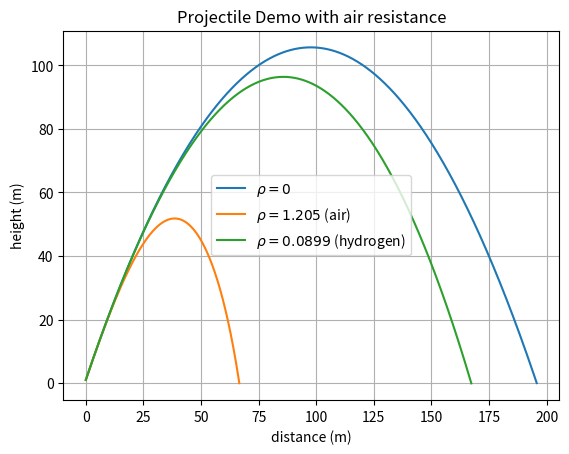

Reproduce this figure in Python.
import numpy as np
import matplotlib.pyplot as plt

# https://physics.stackexchange.com/a/134863

# Physical constants
G = 9.81  # acceleration due to gravity (m/s^2)

r = 0.05  # projectile radius (m)
m = 0.2  # mass (kg)

Cd = 0.47  # drag coefficient of a sphere
A = np.pi * r ** 2  # area (m^2)
rho_air = 1.205  # Air density (kg.m-3) @ NTP
rho_hydrogen = 0.0899  # Air density (kg.m-3) @ STP


def run_demo():
    # Initial speed and launch angle (from the horizontal).
    launch_angle = 65  # deg
    launch_velocity = 50  # m/s
    launch_height = 1  # m

    run_projectile_resistance_demo(launch_angle, launch_velocity, launch_height)


def run_projectile_resistance_demo(launch_angle, v0, h):
    phi0 = np.radians(launch_angle)

    # Initial conditions
    x0 = 0
    y0 = h
    Vx0 = v0 * np.cos(phi0)
    Vy0 = v0 * np.sin(phi0)

    # Interval of integration by iteration up to tf
    steps = 1000
    tf = (Vy0 + np.sqrt(Vy0 ** 2 + 2 * G * h)) / G  # time of flight
    dt = tf / steps

    # No drag ----------------------------------------------------------------------------------------------------------
    X_ND = list()
    Y_ND = list()

    for t in range(steps + 1):
        X_ND.append(x0 + Vx0 * dt * t)
        Y_ND.append(y0 + Vy0 * dt * t - 0.5 * G * (dt * t) ** 2)

    # With drag --------------------------------------------------------------------------------------------------------
    X_WD = list()
    Y_WD = list()

    for loop, rho in enumerate([rho_air, rho_hydrogen]):
        sol = iterative((x0, y0, Vx0, Vy0), dt, steps, rho)

        # Retrieve the solution and append
        X_WD.append(sol[0])
        Y_WD.append(sol[1])
        tof = sol[4]
        ttm = sol[5]

        print(f'Time to target = {tof} s')
        print(f'Time to highest point = {ttm} s')
        print(f'Range to target, xmax = {X_WD[-1]} m')
        print(f'Maximum height, zmax = {max(Y_WD[loop])} m')

    # Plot results
    x = [X_ND] + X_WD
    y = [Y_ND] + Y_WD

    plot(x, y)


def iterative(u0, dt, steps, rho):
    x0, y0, Vx0, Vy0 = u0

    x = list()
    y = list()
    Vx = list()
    Vy = list()

    x.append(x0)
    y.append(y0)
    Vx.append(Vx0)
    Vy.append(Vy0)

    stop = 0  # stop condition flag to end for loop
    tof = 0  # time of flight
    ttm = 0  # time to max
    last_smallest_Vy = 1e05

    k = 0.5 * Cd * rho * A  # convenience constant

    for t in range(1, steps + 1):
        if stop != 1:
            Vxy = np.hypot(Vx[t - 1], Vy[t - 1])

            # First calculate velocity
            Vx.append(Vx[t - 1] * (1.0 - k / m * Vxy * dt))
            Vy.append(Vy[t - 1] + (- G - k / m * Vy[t - 1] * Vxy) * dt)

            # Now calculate position
            x.append(x[t - 1] + Vx[t - 1] * dt)
            y.append(y[t - 1] + Vy[t - 1] * dt)

            # log event - reached highest point why Vy=0 (note: discrete dt step misses 0.0)
            if np.abs(Vy[t]) < last_smallest_Vy:
                last_smallest_Vy = Vy[t]
                ttm = t * dt

            # stop event - hit target
            if y[t] <= 0.0:
                tof = t * dt
                stop = 1

    return x, y, Vx, Vy, tof, ttm


def plot(x, y):
    fig, ax1 = plt.subplots()
    if isinstance(x[0], list):
        for i in range(len(x)):
            plt.plot(x[i], y[i], label='id %s' % i)
    else:
        plt.plot(x, y)

    ax1.set_title('Projectile Demo with air resistance')
    ax1.set_xlabel('distance (m)')
    ax1.set_ylabel('height (m)')
    ax1.legend(['$\\rho=0$', f'$\\rho={rho_air}$ (air)', f'$\\rho={rho_hydrogen}$ (hydrogen)'])

    plt.grid()
    plt.show()


# Press the green button in the gutter to run the script.
if __name__ == '__main__':
    run_demo()
